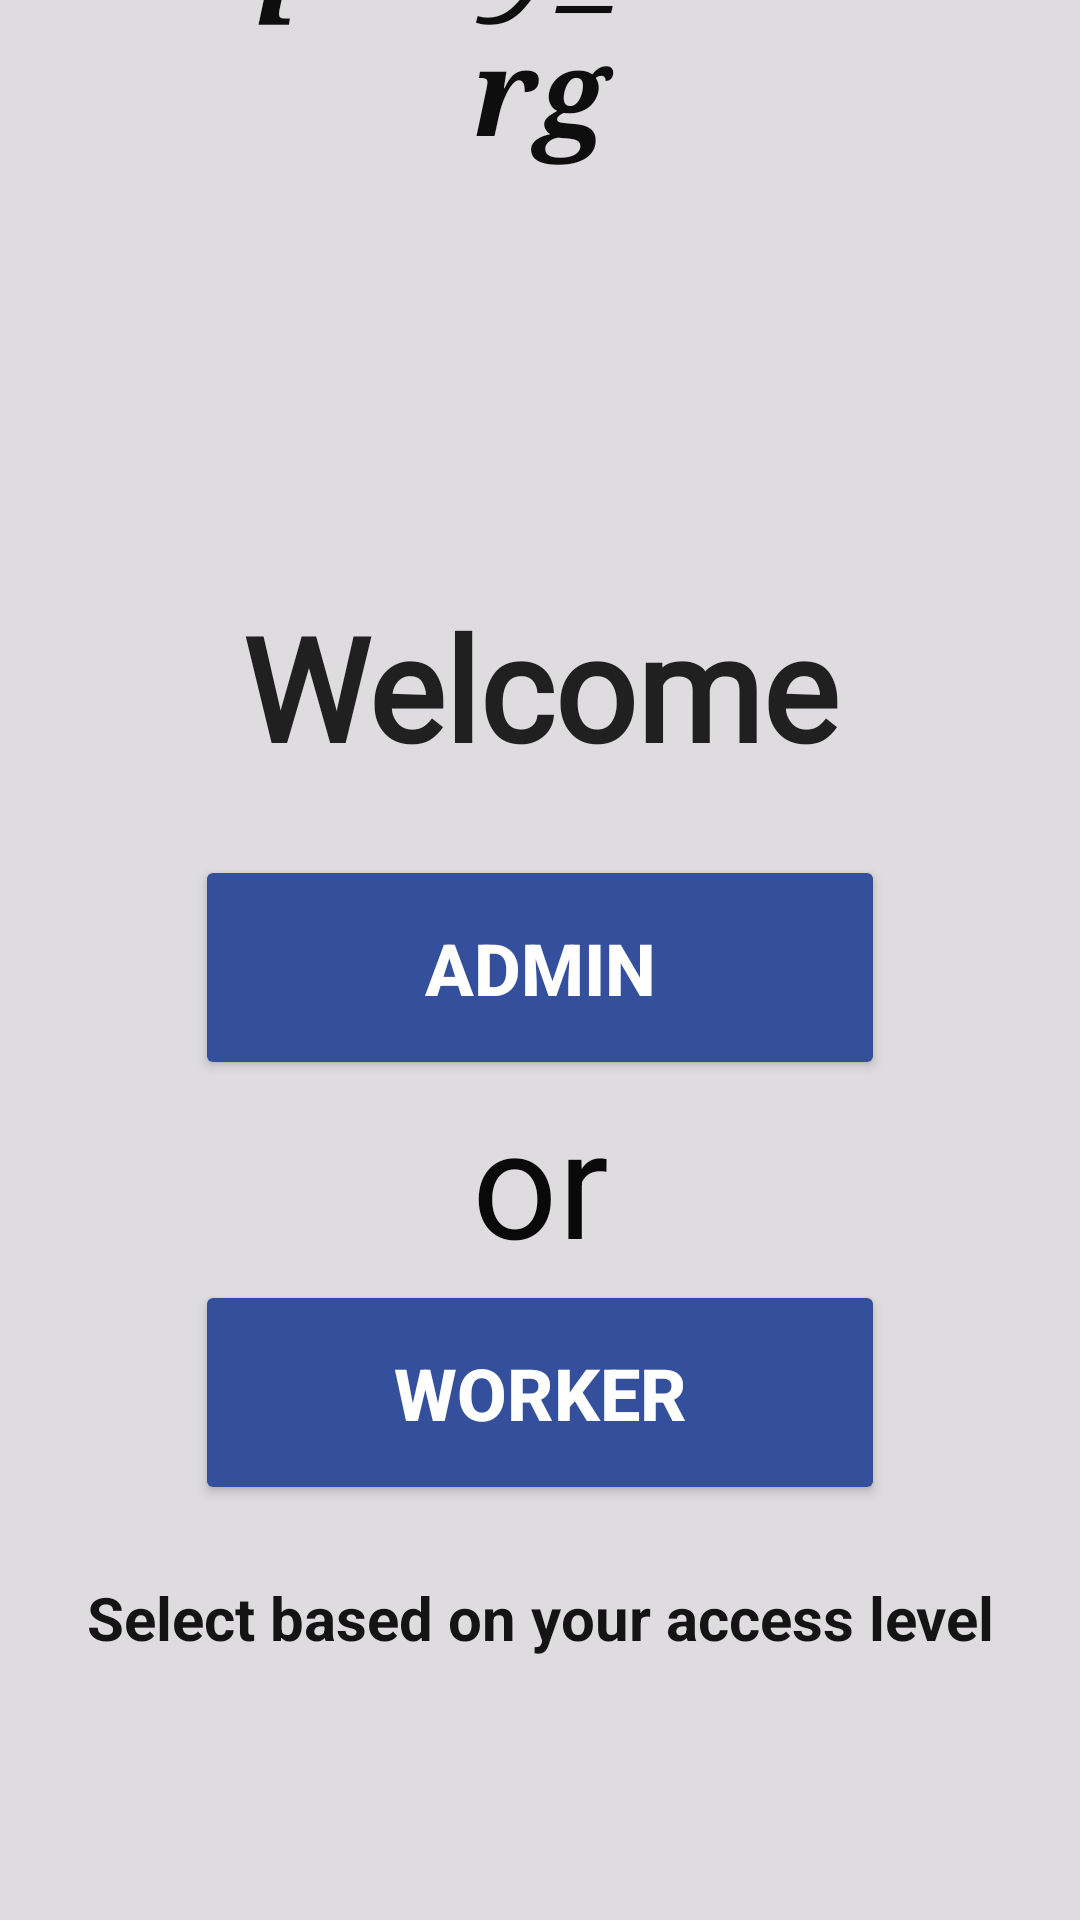

Produce the Android XML layout that renders to this screen, including the resource entries it uses.
<!-- AndroidManifest.xml: application theme Theme.ERPProject -->
<!-- res/layout/activity_main.xml -->
<?xml version="1.0" encoding="utf-8"?>
<androidx.constraintlayout.widget.ConstraintLayout xmlns:android="http://schemas.android.com/apk/res/android"
    xmlns:app="http://schemas.android.com/apk/res-auto"
    xmlns:tools="http://schemas.android.com/tools"
    android:id="@+id/main"
    android:layout_width="match_parent"
    android:layout_height="match_parent"
    android:background="#92CACACA"
    tools:context=".MainActivity">

    <Button
        android:id="@+id/home_admin"
        android:layout_width="230dp"
        android:layout_height="75dp"
        android:layout_marginTop="24dp"
        android:backgroundTint="#344F9B"
        android:text="@string/Admin"
        android:textColor="#FFFFFF"
        android:textSize="24sp"
        android:textStyle="bold"
        app:layout_constraintBottom_toTopOf="@+id/textView3"
        app:layout_constraintEnd_toEndOf="@+id/textView2"
        app:layout_constraintStart_toStartOf="@+id/textView2"
        app:layout_constraintTop_toBottomOf="@+id/textView2" />

    <Button
        android:id="@+id/home_worker"
        android:layout_width="230dp"
        android:layout_height="75dp"
        android:layout_marginBottom="24dp"
        android:backgroundTint="#344F9B"
        android:text="@string/worker"
        android:textColor="#FFFFFF"
        android:textSize="24sp"
        android:textStyle="bold"
        app:layout_constraintBottom_toTopOf="@+id/home_instruction"
        app:layout_constraintEnd_toEndOf="@+id/home_admin"
        app:layout_constraintStart_toStartOf="@+id/home_admin"
        app:layout_constraintTop_toBottomOf="@+id/textView3" />

    <TextView
        android:id="@+id/welcome_message"
        android:layout_width="wrap_content"
        android:layout_height="wrap_content"
        android:layout_marginTop="32dp"
        android:layout_marginBottom="32dp"
        android:elegantTextHeight="true"
        android:fontFamily="serif"
        android:text="@string/Company_name"
        android:textAlignment="center"
        android:textAllCaps="false"
        android:textAppearance="@style/TextAppearance.AppCompat.Body1"
        android:textColor="#0F0E0E"
        android:textColorHighlight="#FFFFFF"
        android:textSize="40sp"
        android:textStyle="bold|italic"
        app:layout_constraintBottom_toTopOf="@+id/textView2"
        app:layout_constraintEnd_toEndOf="parent"
        app:layout_constraintStart_toStartOf="parent"
        app:layout_constraintTop_toTopOf="parent" />

    <TextView
        android:id="@+id/textView2"
        android:layout_width="wrap_content"
        android:layout_height="wrap_content"
        android:layout_marginTop="100dp"
        android:fontFamily="@font/aguafina_script"
        android:text="@string/Welcome_message"
        android:textColor="#212020"
        android:textSize="48sp"
        android:textStyle="normal|bold"
        app:layout_constraintBottom_toTopOf="@+id/home_admin"
        app:layout_constraintEnd_toEndOf="@+id/welcome_message"
        app:layout_constraintStart_toStartOf="@+id/welcome_message"
        app:layout_constraintTop_toBottomOf="@+id/welcome_message" />

    <TextView
        android:id="@+id/textView3"
        android:layout_width="wrap_content"
        android:layout_height="wrap_content"
        android:text="@string/or"
        android:textColor="#090909"
        android:textSize="50sp"
        app:layout_constraintBottom_toTopOf="@+id/home_worker"
        app:layout_constraintEnd_toEndOf="@+id/home_admin"
        app:layout_constraintStart_toStartOf="@+id/home_admin"
        app:layout_constraintTop_toBottomOf="@+id/home_admin" />

    <TextView
        android:id="@+id/home_instruction"
        android:layout_width="wrap_content"
        android:layout_height="wrap_content"
        android:layout_marginBottom="170dp"
        android:text="@string/home_instructions"
        android:textColor="#141414"
        android:textSize="20sp"
        android:textStyle="bold"
        app:layout_constraintBottom_toBottomOf="parent"
        app:layout_constraintEnd_toEndOf="@+id/home_worker"
        app:layout_constraintHorizontal_bias="0.5"
        app:layout_constraintStart_toStartOf="@+id/home_worker"
        app:layout_constraintTop_toBottomOf="@+id/home_worker" />
</androidx.constraintlayout.widget.ConstraintLayout>
<!-- resources referenced by this layout -->
<resources>
  <string name="Admin">Admin</string>
  <string name="Company_name">company_name.org</string>
  <string name="Welcome_message">Welcome </string>
  <string name="home_instructions">Select based on your access level</string>
  <string name="or">or</string>
  <string name="worker">Worker</string>
  <style name="Theme.ERPProject" parent="Base.Theme.ERPProject" />
  <style name="Base.Theme.ERPProject" parent="Theme.Material3.DayNight.NoActionBar">
          
          
      </style>
</resources>
